Run: headless pygame with SDL's dummy video driver; simulated clock (each Clock.tick advances the game by its frame time, no real sleeping); random seed 0; keys injected as events and as key.get_pressed() state; mouse plan: one left click at the window centre at the start of phase 2, then a move to the lower-right quarter at the start of phase 3.
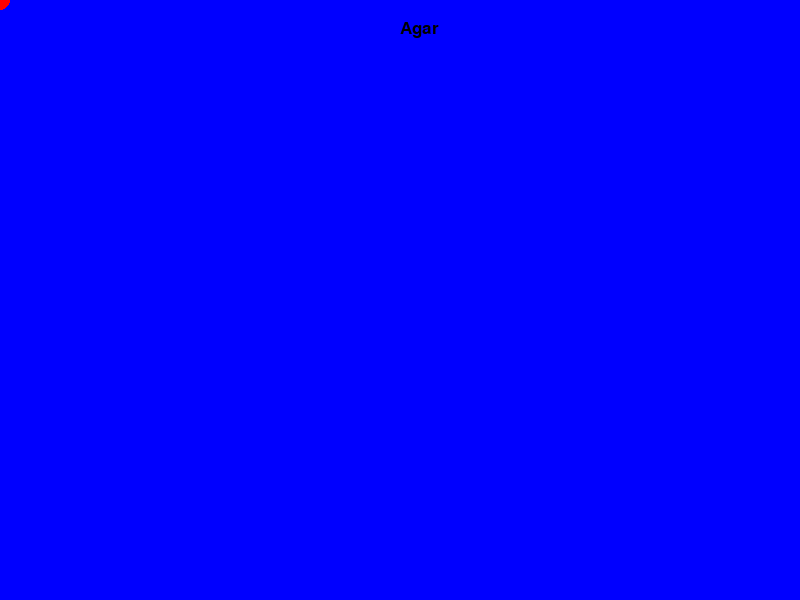
Frame 1 of 4 · flips 1–60 · no input
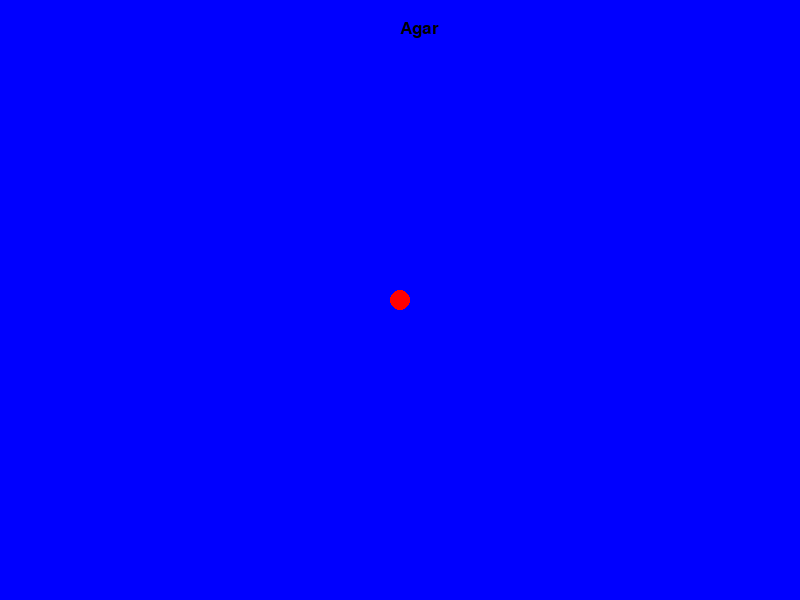
Frame 2 of 4 · flips 61–180 · clicked the window centre · tapped SPACE, RETURN · held RIGHT (→), D
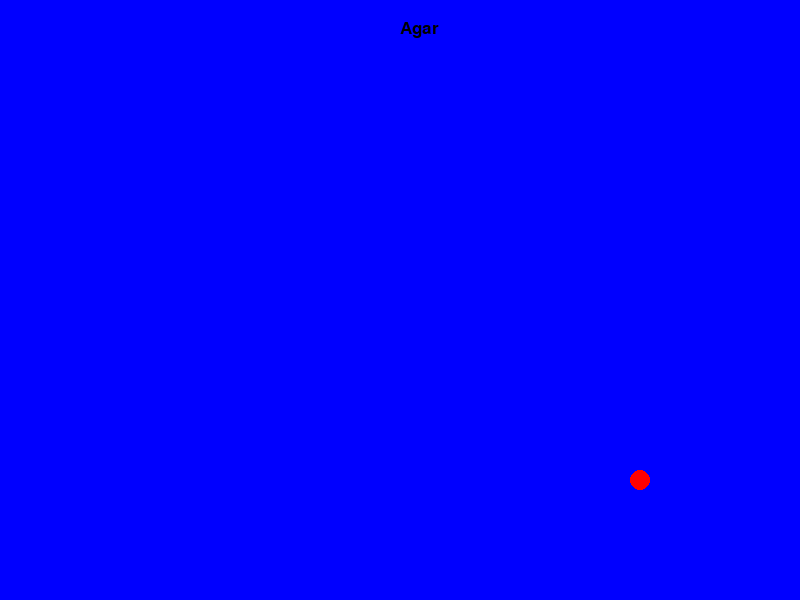
Frame 3 of 4 · flips 181–300 · moved the mouse to the lower-right quarter · held DOWN (↓), S
Frame 4 of 4 · flips 301–420 · held LEFT (←), A, UP (↑), W · screen unchanged from frame 3, image omitted

The pygame program that drew these frames:

import pygame
pygame.init()
black = [0,0,0]
blue = [0,0,255]
red = [255,0,0]

pi =3.141592653
size =[800,600]

screen = pygame.display.set_mode(size)

pygame.display.set_caption("Agar clone")

done = False
clock = pygame.time.Clock()

player_x = 400
player_y = 300
player_dirx = 0
player_diry = 0
player_radius = 10


def draw_player(x,y,size):
    pygame.draw.circle(screen,red,[x,y],size)

def update_player_position():
    global player_x, player_y, player_dirx, player_diry
    player_x += player_dirx
    player_y += player_diry

def update_player_direction(pos):
    global player_dirx, player_diry
    #w = screen.get_width()

    #h = screen.get_height()
    #player_dirx = int (((pos[0] - w/2)/w/2)*20)

    #player_diry = int (((pos[1] - h/2)/h/2)*20)
    player_dirx = pos[0] - player_x
    player_diry = pos[1] - player_y
    print(player_dirx)
    print(player_diry)
while done == False:
    clock.tick(60)
    #drawing happens here -----------

    screen.fill(blue)

    font = pygame.font.Font(None, 25)

    text = font.render("Agar", True, black)

    screen.blit(text, [400,20])

    draw_player(player_x,player_y,player_radius)

    update_player_position()

    pos = list(pygame.mouse.get_pos())
    update_player_direction(pos)
    pygame.mouse.set_visible(False)

    pygame.display.flip()    
    #drawing ends ---------------
    for event in pygame.event.get():
        if event.type == pygame.QUIT:
            done = True

pygame.quit()
